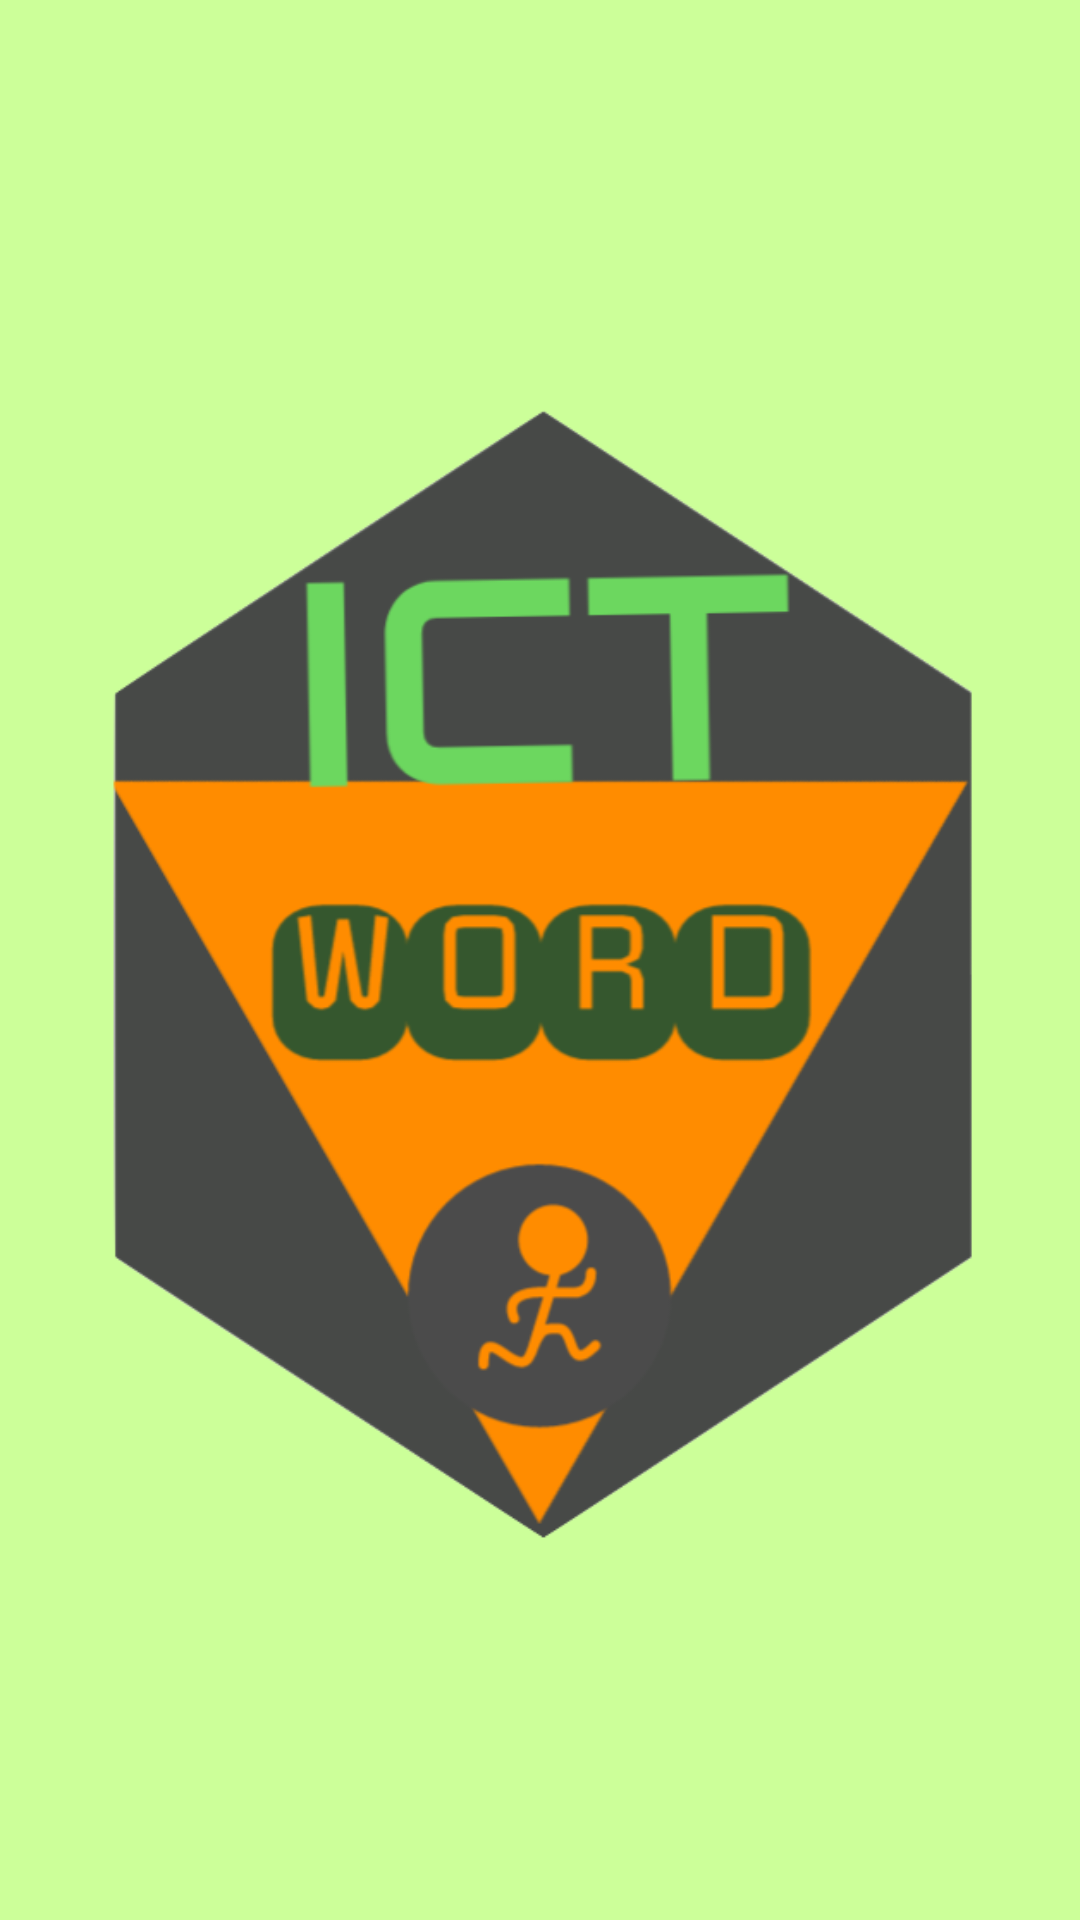

Layout XML and referenced resources for this Android screen:
<!-- AndroidManifest.xml: application theme AppTheme -->
<!-- res/layout/activity_main.xml -->
<?xml version="1.0" encoding="utf-8"?>
<android.support.constraint.ConstraintLayout xmlns:android="http://schemas.android.com/apk/res/android"
    xmlns:app="http://schemas.android.com/apk/res-auto"
    xmlns:tools="http://schemas.android.com/tools"
    android:layout_width="match_parent"
    android:layout_height="match_parent"
    android:background="@color/lightgreen"
    tools:context="com.maipatgeorge.tequila.ictwordguessinggames.MainActivity">


    <RelativeLayout
        android:layout_width="match_parent"
        android:layout_height="match_parent">

        <LinearLayout
            android:layout_width="match_parent"
            android:layout_height="match_parent"
            android:orientation="vertical">

            <ImageView
                android:id="@+id/Opening"
                android:layout_width="match_parent"
                android:layout_height="0dp"
                android:layout_alignParentStart="true"
                android:layout_centerVertical="true"
                android:layout_weight="1"
                android:contentDescription="TODO"
                app:srcCompat="@drawable/logo"
                tools:layout_editor_absoluteX="0dp"
                tools:layout_editor_absoluteY="482dp" />
        </LinearLayout>

    </RelativeLayout>

</android.support.constraint.ConstraintLayout>
<!-- resources referenced by this layout -->
<resources>
  <color name="lightgreen">#ccff99</color>
  <!-- drawable logo: png bitmap (drawable-xhdpi, 68255 bytes) -->
  <style name="AppTheme" parent="Theme.AppCompat.Light.DarkActionBar">
          
          <item name="colorPrimary">@color/lightict</item>
          <item name="colorPrimaryDark">@color/ict</item>
          <item name="colorAccent">@color/cream</item>
      </style>
  <color name="lightict">#008d99</color>
  <color name="ict">#008080</color>
  <color name="cream">#FCFBE3</color>
</resources>
